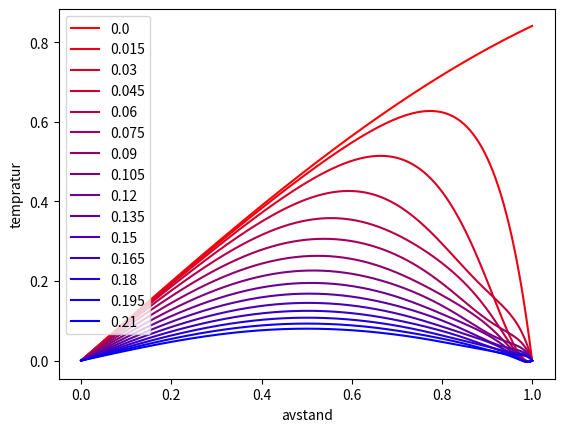

This figure's Python source:
import numpy as np
import matplotlib.pyplot as plt

h = 0.1
k = 0.05
h = 0.1
k = 0.025
h = 0.001
k = 0.015
x = np.arange(0,1+h,h)
t = np.arange(0,0.2+k,k)



n = len (x)
m = len(t)
#lagar ei matrise der antall punkt i tid blir representer i antall kolonner og antall punkt i x blir antall rader.
#setter så første og siste rad til 0, og første kolonne til initialfunksjonen.
T = np.zeros((n,m))
T[0,:] = 0
T[-1,:] = 0
T[:,0] = np.sin(x)





faktor = k/h**2
#Setter opp dei to matrisene som ingår i likningsystmet. np.diag plaserer elementet [2+2*faktor] langs ein diagonal
#som er n-2 lang. np.diag([-faktor]*(n-3),-1) plaserer -faktor n-3 ganger på diagonalen under diagonalen.
A = np.diag([2+2*faktor]*(n-2),0) + np.diag([-faktor]*(n-3),-1)+ np.diag([-faktor]*(n-3),1)
B = np.diag([2-2*faktor]*(n-2),0) + np.diag([faktor]*(n-3),-1) + np.diag([faktor]*(n-3),1)

for j in range(0,m-1):
    b = T[1:-1,j].copy()
    # tar prikkproduktet mellom matrisa B og kollona ved tidspunktet j.
    b = np.dot(B,b)
    b[0] = b[0] + faktor*(T[0,j]+ T[0,j+1])
    b[-1] = b[-1] + faktor*(T[-1,j] + T[-1,j+1])
    #bruker til å løyse likningsystemet og få den neste kolonna i matrisa.
    løysing = np.linalg.solve(A,b)
    #legger til kolonna i matrisa. 
    T[1:-1,j+1] = løysing
R= np.linspace(1,0,m)
B = np.linspace(0,1,m)
G = 0
for j in range(m):
    plt.plot(x,T[:,j], color = [R[j],G,B[j]], label = round(t[j],3))

plt.xlabel('avstand')
plt.ylabel('tempratur')
plt.legend()
plt.show()


                                                            





